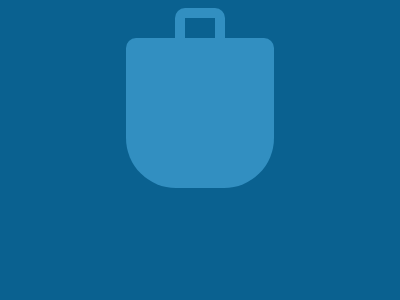

Recreate this image using only HTML and CSS.

<div id="handle">
  <div id="handle-gap"></div>
</div>
<div id="tote"></div>
<style>
  body {
    display: flex;
    justify-content: center;
    align-items: center;
    background: #0A6190;
    flex-direction: column;
  }
  div#tote {
    width: 148px;
    height: 150px;
    border-radius: 10px 10px 50px 50px;
    background: #328FC1;
    padding: 0px;
    margin: 0px;
  }
  div#handle {
    width: 50px;
    height: 30px;
    background: #328FC1;
    border-top-left-radius: 10px;
    border-top-right-radius: 10px;
    display: flex;
    justify-content: center;
    align-items: center;
  }
  div#handle-gap {
    height: 20px;
    width: 30px;
    background: #0A6190;
    margin-top: auto;
  }
</style>

<!-- OBJECTIVE -->
<!-- Write HTML/CSS in this editor and replicate the given target image in the least code possible. What you write here, renders as it is -->

<!-- SCORING -->
<!-- The score is calculated based on the number of characters you use (this comment included :P) and how close you replicate the image. Read the FAQS (https://cssbattle.dev/faqs) for more info. -->

<!-- IMPORTANT: remove the comments before submitting -->
